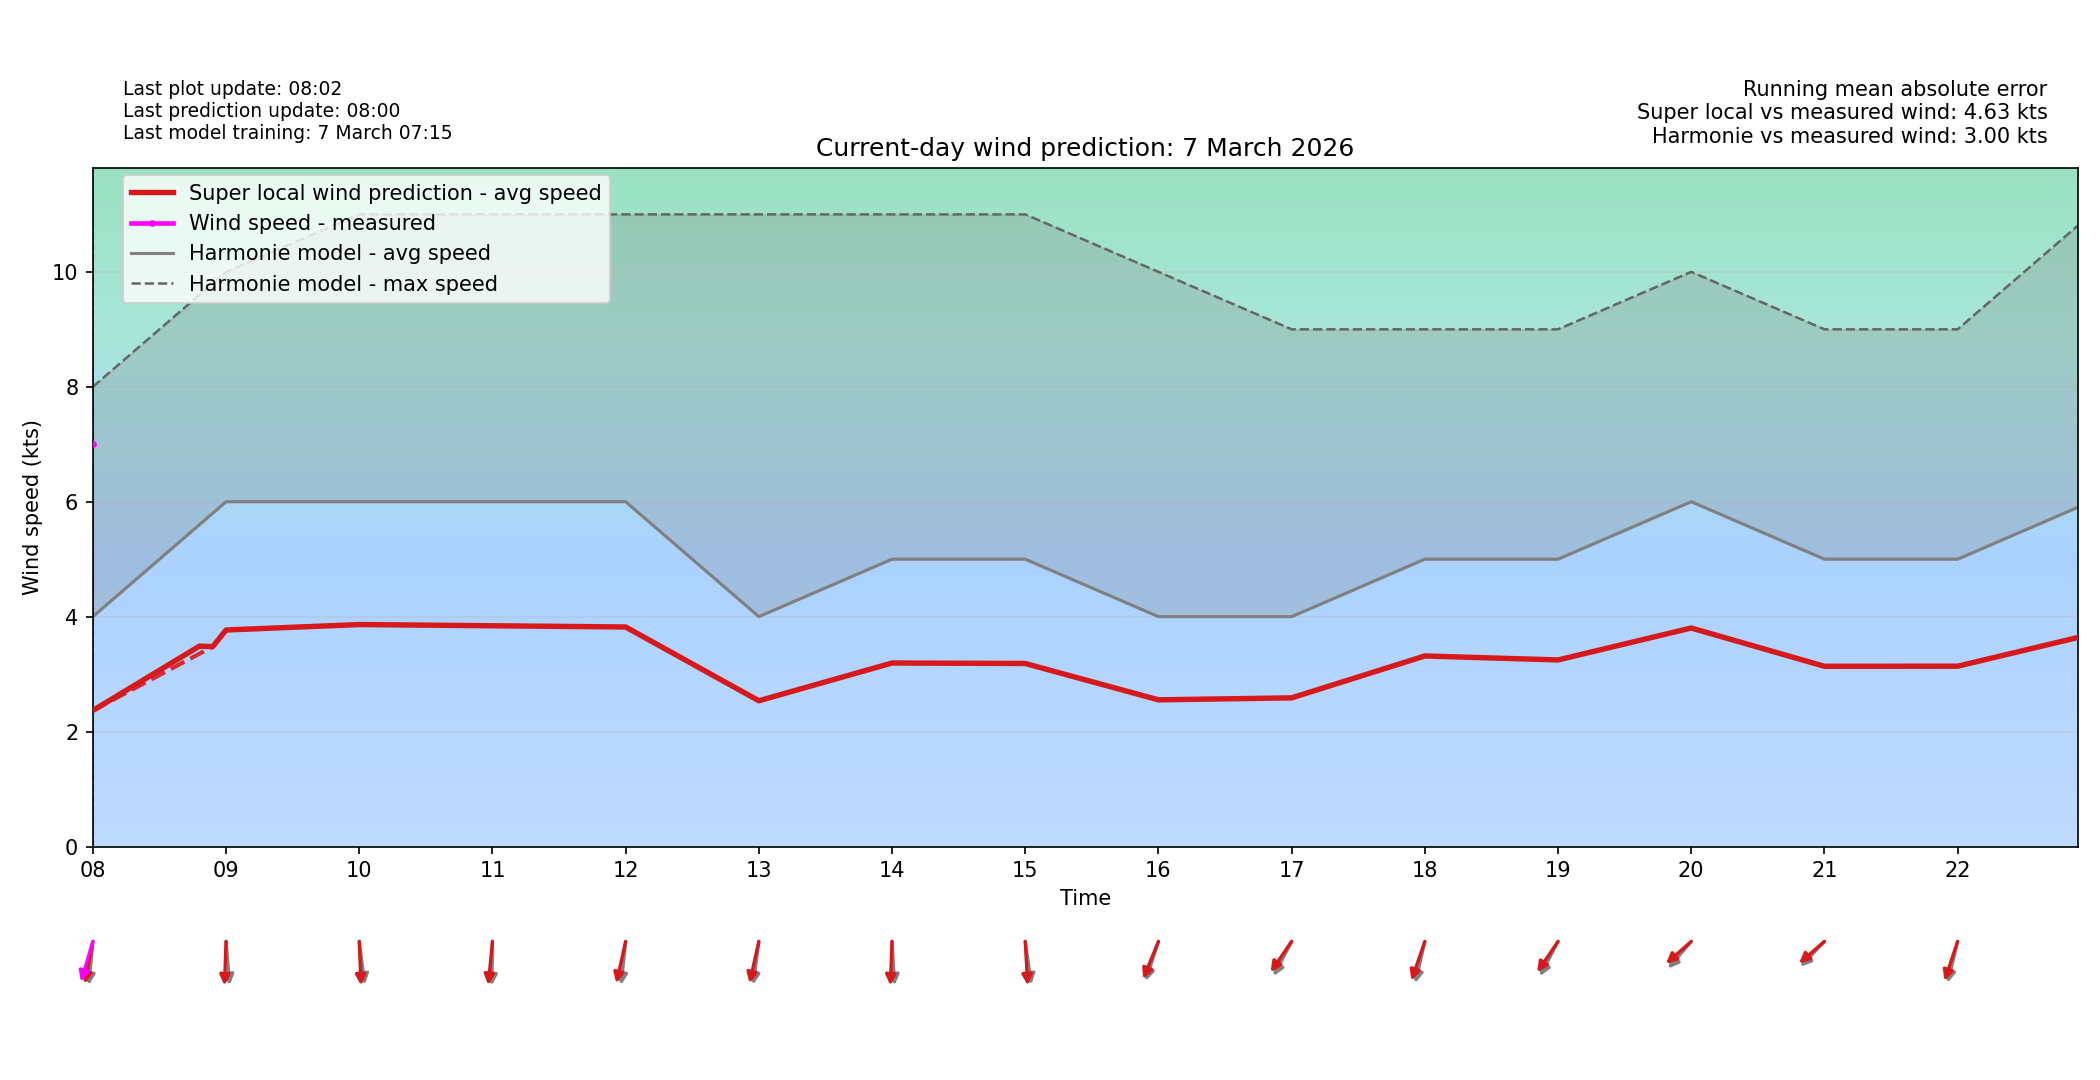

Values plotted in this chart, from the file beside it:
time_local, forecast_wind_speed, forecast_wind_min, forecast_wind_max, forecast_wind_dir_deg, actual_wind_speed, actual_wind_dir_deg, lstm_pred_wind_speed_full, lstm_pred_wind_dir_deg_full, lstm_pred_wind_speed, lstm_pred_wind_dir_deg, is_future, hour_local, minute_local
2026-03-07T00:00:00+0100, 4.0, 4.0, 7.0, 317.0, , , 2.271, 327, , , False, 00, 0
2026-03-07T00:06:00+0100, 4.1, 4.1, 7.1, 318.5, 6.0, 359.0, 2.328, 328.2, , , False, 00, 6
2026-03-07T00:12:00+0100, 4.2, 4.2, 7.2, 320.0, 6.0, 345.0, 2.385, 329.5, , , False, 00, 12
2026-03-07T00:18:00+0100, 4.3, 4.3, 7.3, 321.5, 6.0, 354.0, 2.441, 330.7, , , False, 00, 18
2026-03-07T00:24:00+0100, 4.4, 4.4, 7.4, 323.0, 6.0, 6.0, 2.498, 331.9, , , False, 00, 24
2026-03-07T00:30:00+0100, 4.5, 4.5, 7.5, 324.5, 5.0, 358.0, 2.555, 333.2, , , False, 00, 30
2026-03-07T00:36:00+0100, 4.6, 4.6, 7.6, 326.0, 5.0, 8.0, 2.611, 334.4, , , False, 00, 36
2026-03-07T00:42:00+0100, 4.7, 4.7, 7.7, 327.5, 5.0, 5.0, 2.668, 335.7, , , False, 00, 42
2026-03-07T00:48:00+0100, 4.8, 4.8, 7.8, 329.0, 5.0, 357.0, 2.724, 336.9, , , False, 00, 48
2026-03-07T00:54:00+0100, 4.9, 4.9, 7.9, 330.5, 5.0, 354.0, 2.781, 338.2, , , False, 00, 54
2026-03-07T01:00:00+0100, 5.0, 5.0, 8.0, 332.0, 6.0, 350.0, 2.838, 339.4, , , False, 01, 0
2026-03-07T01:06:00+0100, 5.0, 5.0, 8.0, 331.0, 6.0, 1.0, 2.842, 338.4, , , False, 01, 6
2026-03-07T01:12:00+0100, 5.0, 5.0, 8.0, 330.0, 5.0, 359.0, 2.847, 337.3, , , False, 01, 12
2026-03-07T01:18:00+0100, 5.0, 5.0, 8.0, 329.0, 5.0, 357.0, 2.851, 336.3, , , False, 01, 18
2026-03-07T01:24:00+0100, 5.0, 5.0, 8.0, 328.0, 4.0, 8.0, 2.856, 335.3, , , False, 01, 24
2026-03-07T01:30:00+0100, 5.0, 5.0, 8.0, 327.0, 6.0, 5.0, 2.86, 334.3, , , False, 01, 30
2026-03-07T01:36:00+0100, 5.0, 5.0, 8.0, 326.0, 5.0, 10.0, 2.864, 333.2, , , False, 01, 36
2026-03-07T01:42:00+0100, 5.0, 5.0, 8.0, 325.0, 5.0, 11.0, 2.869, 332.2, , , False, 01, 42
2026-03-07T01:48:00+0100, 5.0, 5.0, 8.0, 324.0, 4.0, 11.0, 2.873, 331.2, , , False, 01, 48
2026-03-07T01:54:00+0100, 5.0, 5.0, 8.0, 323.0, 5.0, 11.0, 2.878, 330.2, , , False, 01, 54
2026-03-07T02:00:00+0100, 5.0, 5.0, 8.0, 322.0, 3.0, 11.0, 2.882, 329.1, , , False, 02, 0
2026-03-07T02:06:00+0100, 4.9, 4.9, 8.0, 321.2, 2.0, 11.0, 2.826, 328.6, , , False, 02, 6
2026-03-07T02:12:00+0100, 4.8, 4.8, 8.0, 320.4, 3.0, 11.0, 2.77, 328, , , False, 02, 12
2026-03-07T02:18:00+0100, 4.7, 4.7, 8.0, 319.6, 3.0, 11.0, 2.714, 327.4, , , False, 02, 18
2026-03-07T02:24:00+0100, 4.6, 4.6, 8.0, 318.8, 3.0, 11.0, 2.657, 326.8, , , False, 02, 24
2026-03-07T02:30:00+0100, 4.5, 4.5, 8.0, 318.0, 3.0, 11.0, 2.601, 326.2, , , False, 02, 30
2026-03-07T02:36:00+0100, 4.4, 4.4, 8.0, 317.2, 3.0, 11.0, 2.545, 325.7, , , False, 02, 36
2026-03-07T02:42:00+0100, 4.3, 4.3, 8.0, 316.4, 3.0, 11.0, 2.489, 325.1, , , False, 02, 42
2026-03-07T02:48:00+0100, 4.2, 4.2, 8.0, 315.6, 4.0, 11.0, 2.433, 324.5, , , False, 02, 48
2026-03-07T02:54:00+0100, 4.1, 4.1, 8.0, 314.8, 6.0, 11.0, 2.376, 323.9, , , False, 02, 54
2026-03-07T03:00:00+0100, 4.0, 4.0, 8.0, 314.0, 7.0, 10.0, 2.32, 323.3, , , False, 03, 0
2026-03-07T03:06:00+0100, 4.0, 4.0, 8.0, 314.4, 5.0, 2.0, 2.315, 323.5, , , False, 03, 6
2026-03-07T03:12:00+0100, 4.0, 4.0, 8.0, 314.8, 4.0, 5.0, 2.31, 323.8, , , False, 03, 12
2026-03-07T03:18:00+0100, 4.0, 4.0, 8.0, 315.2, 5.0, 1.0, 2.305, 324, , , False, 03, 18
2026-03-07T03:24:00+0100, 4.0, 4.0, 8.0, 315.6, 5.0, 11.0, 2.301, 324.2, , , False, 03, 24
2026-03-07T03:30:00+0100, 4.0, 4.0, 8.0, 316.0, 4.0, 16.0, 2.296, 324.4, , , False, 03, 30
2026-03-07T03:36:00+0100, 4.0, 4.0, 8.0, 316.4, 5.0, 10.0, 2.291, 324.6, , , False, 03, 36
2026-03-07T03:42:00+0100, 4.0, 4.0, 8.0, 316.8, 6.0, 3.0, 2.286, 324.8, , , False, 03, 42
2026-03-07T03:48:00+0100, 4.0, 4.0, 8.0, 317.2, 5.0, 6.0, 2.281, 325, , , False, 03, 48
2026-03-07T03:54:00+0100, 4.0, 4.0, 8.0, 317.6, 6.0, 1.0, 2.276, 325.2, , , False, 03, 54
2026-03-07T04:00:00+0100, 4.0, 4.0, 8.0, 318.0, 5.0, 6.0, 2.271, 325.4, , , False, 04, 0
2026-03-07T04:06:00+0100, 3.9, 3.9, 8.0, 320.4, 4.0, 6.0, 2.221, 327.9, , , False, 04, 6
2026-03-07T04:12:00+0100, 3.8, 3.8, 8.0, 322.8, 4.0, 6.0, 2.17, 330.4, , , False, 04, 12
2026-03-07T04:18:00+0100, 3.7, 3.7, 8.0, 325.2, 4.0, 6.0, 2.12, 332.9, , , False, 04, 18
2026-03-07T04:24:00+0100, 3.6, 3.6, 8.0, 327.6, 4.0, 6.0, 2.069, 335.3, , , False, 04, 24
2026-03-07T04:30:00+0100, 3.5, 3.5, 8.0, 330.0, 4.0, 356.0, 2.019, 337.8, , , False, 04, 30
2026-03-07T04:36:00+0100, 3.4, 3.4, 8.0, 332.4, 4.0, 21.0, 1.968, 340.3, , , False, 04, 36
2026-03-07T04:42:00+0100, 3.3, 3.3, 8.0, 334.8, 3.0, 24.0, 1.918, 342.8, , , False, 04, 42
2026-03-07T04:48:00+0100, 3.2, 3.2, 8.0, 337.2, 4.0, 22.0, 1.867, 345.2, , , False, 04, 48
2026-03-07T04:54:00+0100, 3.1, 3.1, 8.0, 339.6, 5.0, 6.0, 1.817, 347.7, , , False, 04, 54
2026-03-07T05:00:00+0100, 3.0, 3.0, 8.0, 342.0, 5.0, 2.0, 1.766, 350.2, , , False, 05, 0
2026-03-07T05:06:00+0100, 3.1, 3.1, 8.0, 308.5, 5.0, 3.0, 1.822, 316.6, , , False, 05, 6
2026-03-07T05:12:00+0100, 3.2, 3.2, 8.0, 275.0, 5.0, 358.0, 1.878, 282.9, , , False, 05, 12
2026-03-07T05:18:00+0100, 3.3, 3.3, 8.0, 241.5, 6.0, 1.0, 1.934, 249.3, , , False, 05, 18
2026-03-07T05:24:00+0100, 3.4, 3.4, 8.0, 208.0, 6.0, 1.0, 1.99, 215.7, , , False, 05, 24
2026-03-07T05:30:00+0100, 3.5, 3.5, 8.0, 174.5, 6.0, 358.0, 2.046, 182, , , False, 05, 30
2026-03-07T05:36:00+0100, 3.6, 3.6, 8.0, 141.0, 7.0, 15.0, 2.101, 148.4, , , False, 05, 36
2026-03-07T05:42:00+0100, 3.7, 3.7, 8.0, 107.5, 5.0, 14.0, 2.157, 114.8, , , False, 05, 42
2026-03-07T05:48:00+0100, 3.8, 3.8, 8.0, 74.0, 5.0, 19.0, 2.213, 81.16, , , False, 05, 48
2026-03-07T05:54:00+0100, 3.9, 3.9, 8.0, 40.5, 5.0, 6.0, 2.269, 47.53, , , False, 05, 54
... 180 more rows
